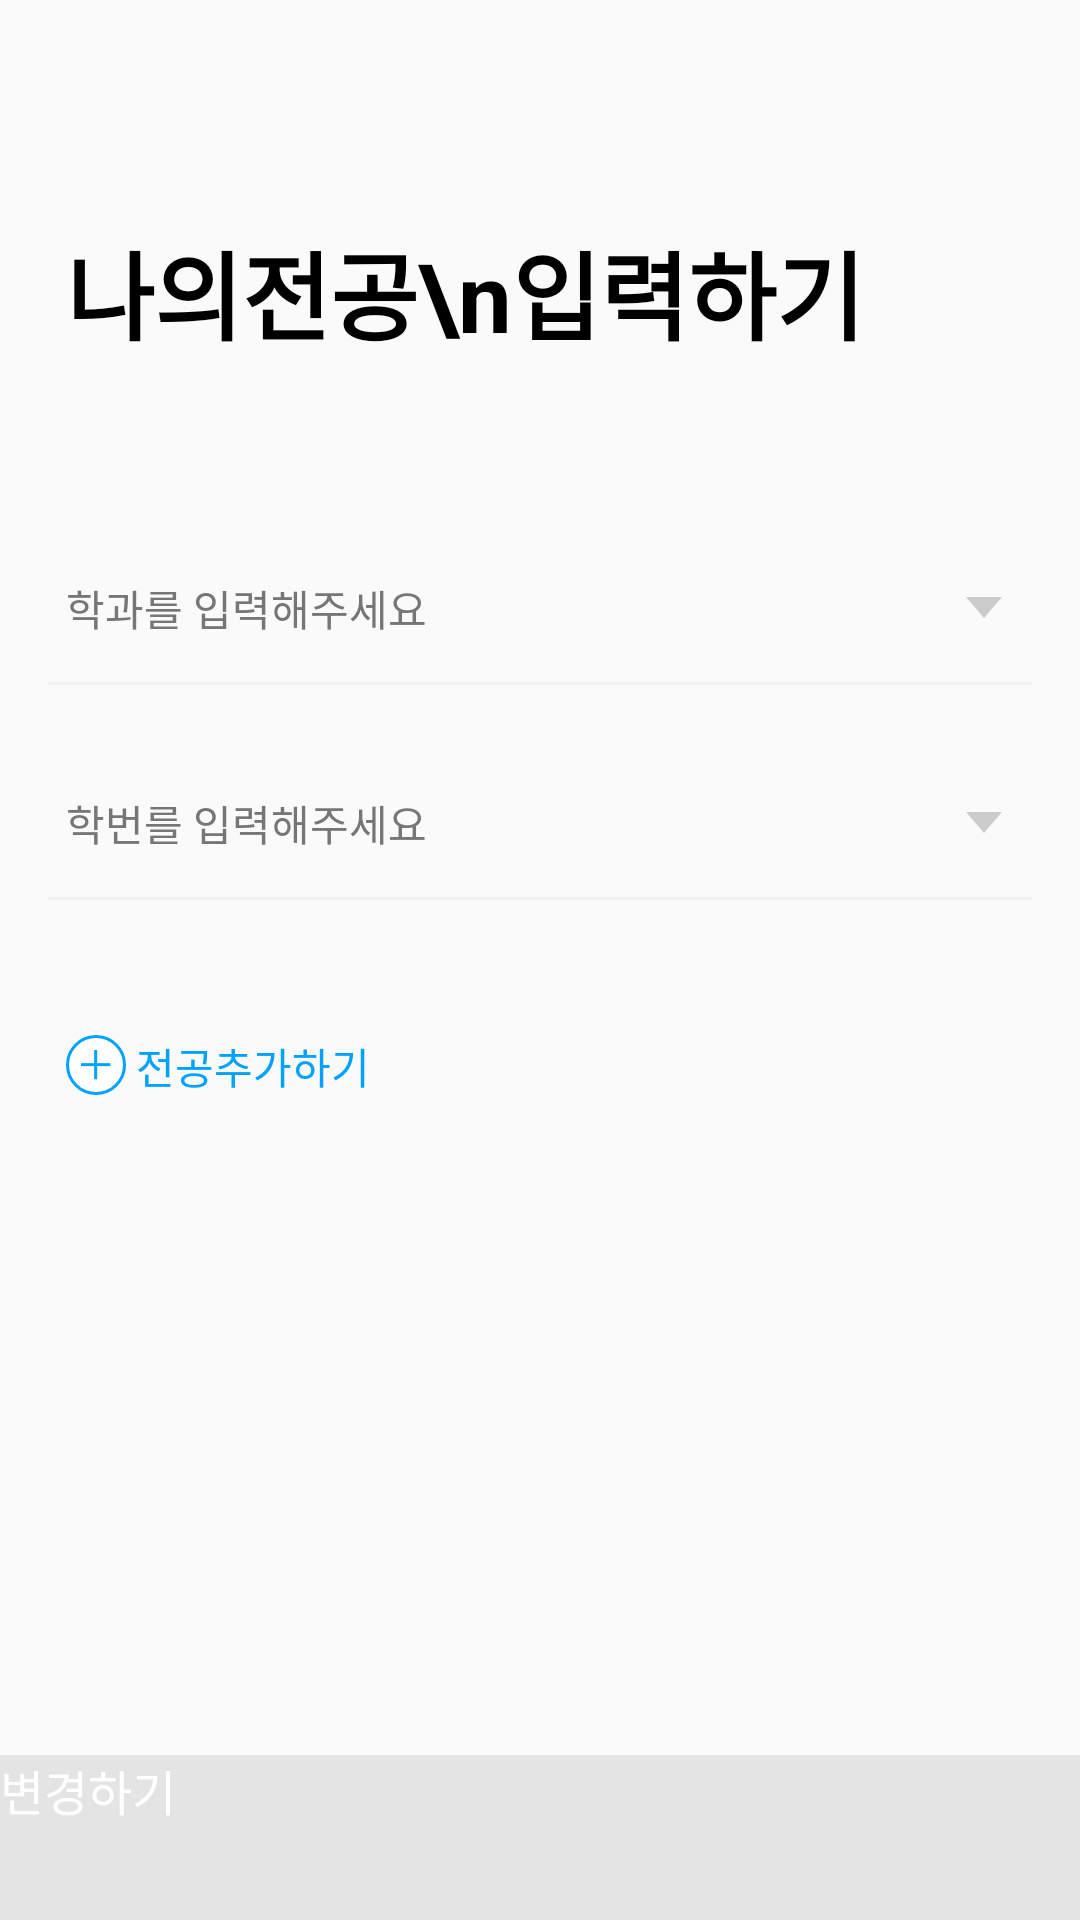

Reconstruct the res/layout file that produces this screen, plus the resources it refers to.
<!-- AndroidManifest.xml: application theme Theme.Inucalc -->
<!-- res/layout/activity_editmajor.xml -->
<?xml version="1.0" encoding="utf-8"?>
<androidx.constraintlayout.widget.ConstraintLayout xmlns:android="http://schemas.android.com/apk/res/android"
    xmlns:app="http://schemas.android.com/apk/res-auto"
    xmlns:tools="http://schemas.android.com/tools"
    android:id="@+id/layout"
    android:layout_width="match_parent"
    android:layout_height="match_parent"
    tools:context=".MainActivity">

    <TextView
        android:id="@+id/text"
        style="Noto Sans CJK KR"
        android:layout_width="match_parent"
        android:layout_height="wrap_content"
        android:layout_marginStart="22dp"
        android:layout_marginTop="74dp"
        android:text="나의전공\n입력하기"
        android:textColor="#000000"
        android:textSize="32dp"
        android:textStyle="bold"
        app:layout_constraintEnd_toEndOf="parent"
        app:layout_constraintStart_toStartOf="parent"
        app:layout_constraintTop_toTopOf="parent"
        android:includeFontPadding="false"

        />


    <Button
        android:id="@+id/btn_major2"
        android:layout_width="fill_parent"
        android:layout_height="wrap_content"
        android:text="학과를 입력해주세요"
        style="Noto Sans CJK KR"
        android:textSize="14dp"
        android:drawableRight="@drawable/ic_undertry"
        android:gravity="start|center_vertical"
        app:layout_constraintTop_toBottomOf="@id/text"
        app:layout_constraintBottom_toTopOf="@id/view1"
        app:layout_constraintStart_toStartOf="parent"
        app:layout_constraintEnd_toEndOf="parent"
        android:paddingStart="0dp"
        android:paddingBottom="14.5dp"
        android:paddingEnd="0dp"
        android:layout_marginTop="72dp"
        android:layout_marginStart="22dp"
        android:layout_marginEnd="26dp"
        android:layout_marginBottom="0dp"
        android:background="#00000000"
        android:textColor="#767676"
        android:includeFontPadding="false"

        />

    <View
        android:id="@+id/view1"
        android:layout_width="match_parent"
        android:layout_height="1dp"
        android:background="#F0F0F0"
        app:layout_constraintTop_toBottomOf="@id/btn_major2"
        app:layout_constraintStart_toStartOf="parent"
        app:layout_constraintEnd_toEndOf="parent"
        android:layout_marginTop="0dp"
        android:layout_marginStart="16dp"
        android:layout_marginEnd="16dp"
        />
    <Button
        android:id="@+id/btn_sID2"
        android:layout_width="fill_parent"
        android:layout_height="wrap_content"
        android:text="학번를 입력해주세요"
        style="Noto Sans CJK KR"
        android:textSize="14dp"
        android:drawableRight="@drawable/ic_undertry"
        android:gravity="start|center_vertical"
        app:layout_constraintBottom_toTopOf="@id/view2"
        app:layout_constraintStart_toStartOf="parent"
        app:layout_constraintTop_toBottomOf="@+id/view1"
        app:layout_constraintEnd_toEndOf="parent"
        android:paddingStart="0dp"
        android:paddingBottom="14.5dp"
        android:paddingEnd="0dp"
        android:layout_marginStart="22dp"
        android:layout_marginTop="35.5dp"
        android:layout_marginEnd="26dp"
        android:layout_marginBottom="0dp"
        android:background="#00000000"
        android:textColor="#767676"
        android:includeFontPadding="false"

        />


    <View
        android:id="@+id/view2"
        android:layout_width="match_parent"
        android:layout_height="1dp"
        android:background="#F0F0F0"
        app:layout_constraintTop_toBottomOf="@id/btn_sID2"
        app:layout_constraintStart_toStartOf="parent"
        app:layout_constraintEnd_toEndOf="parent"
        android:layout_marginTop="0dp"
        android:layout_marginStart="16dp"
        android:layout_marginEnd="16dp"
        />



    <Button
        android:id="@+id/addMajor2"
        style="Noto Sans CJK KR"
        android:layout_width="wrap_content"
        android:layout_height="wrap_content"
        android:layout_marginStart="22dp"
        android:layout_marginTop="46dp"
        android:background="#00000000"
        android:drawableLeft="@drawable/ic_blueplus"
        android:paddingLeft="0dp"
        android:paddingTop="0dp"
        android:scaleType="center"
        android:text=" 전공추가하기"
        android:textColor="#00A2FF"
        android:textSize="14dp"
        app:layout_constraintStart_toStartOf="parent"
        app:layout_constraintTop_toBottomOf="@id/btn_sID2"
        android:includeFontPadding="false"
        />

    <FrameLayout
        android:id="@+id/frame"
        android:layout_width="match_parent"
        android:layout_height="0dp"
        android:layout_marginBottom="0dp"
        app:layout_constraintTop_toBottomOf="@+id/btn_sID2"
        app:layout_constraintEnd_toEndOf="parent"
        app:layout_constraintStart_toStartOf="parent"
        app:layout_constraintBottom_toTopOf="@id/btn_change"
        android:layout_marginTop="45dp"

        >
    </FrameLayout>

    <Button
        android:id="@+id/btn_change"
        style="Noto Sans CJK KR"
        android:layout_width="match_parent"
        android:layout_height="55dp"
        android:background="#E4E4E4"
        android:text="변경하기"
        android:textColor="#ffffff"
        android:textSize="16dp"
        app:layout_constraintBottom_toBottomOf="parent"
        app:layout_constraintEnd_toEndOf="parent"
        app:layout_constraintStart_toStartOf="parent"

        />




</androidx.constraintlayout.widget.ConstraintLayout>
<!-- resources referenced by this layout -->
<resources>
  <!-- drawable ic_blueplus (drawable) -->
  <vector xmlns:android="http://schemas.android.com/apk/res/android"
      android:width="20dp"
      android:height="20dp"
      android:viewportWidth="20"
      android:viewportHeight="20">
    <path
        android:pathData="M10,10m-10,0a10,10 0,1 1,20 0a10,10 0,1 1,-20 0"
        android:strokeWidth="1"
        android:fillColor="#fff"
        android:strokeColor="#00000000"/>
    <path
        android:pathData="M10,10m-9.5,0a9.5,9.5 0,1 1,19 0a9.5,9.5 0,1 1,-19 0"
        android:strokeWidth="1"
        android:fillColor="#00000000"
        android:strokeColor="#00a2ff"/>
    <path
        android:pathData="M5,9.884L14.768,9.884"
        android:strokeWidth="1"
        android:fillColor="#00000000"
        android:strokeColor="#00a2ff"/>
    <path
        android:pathData="M9.884,5L9.884,14.768"
        android:strokeWidth="1"
        android:fillColor="#00000000"
        android:strokeColor="#00a2ff"/>
  </vector>
  <!-- drawable ic_undertry (drawable) -->
  <vector xmlns:android="http://schemas.android.com/apk/res/android"
      android:width="12dp"
      android:height="7dp"
      android:viewportWidth="12"
      android:viewportHeight="7">
    <path
        android:pathData="M6,7l-6,-7L12,0Z"
        android:fillColor="#ccc"/>
  </vector>
  <style name="Theme.Inucalc" parent="Theme.AppCompat.Light.NoActionBar">
          
          <item name="colorPrimary">@color/purple_500</item>
          <item name="colorPrimaryVariant">@color/purple_700</item>
          <item name="colorOnPrimary">@color/white</item>
          
          <item name="colorSecondary">@color/teal_200</item>
          <item name="colorSecondaryVariant">@color/teal_700</item>
          <item name="colorOnSecondary">@color/black</item>
          
          <item name="android:statusBarColor" tools:targetApi="l">?attr/colorOnPrimary</item>
          <item name="android:windowLightStatusBar">true</item>
          
          <item name="android:textViewStyle">@style/customTextViewFontStyle</item>
          <item name="android:buttonStyle">@style/customButtonFontStyle</item>
          <item name="android:editTextStyle">@style/customEditTextFontStyle</item>
      </style>
  <!-- not gathered from this repository: default colours our renderer supplied (Android Studio template values) -->
  <color name="purple_500">#FF6200EE</color>
  <color name="purple_700">#FF3700B3</color>
  <color name="teal_200">#FF03DAC5</color>
  <color name="teal_700">#FF018786</color>
  <color name="black">#FF000000</color>
  <color name="white">#FFFFFFFF</color>
</resources>
